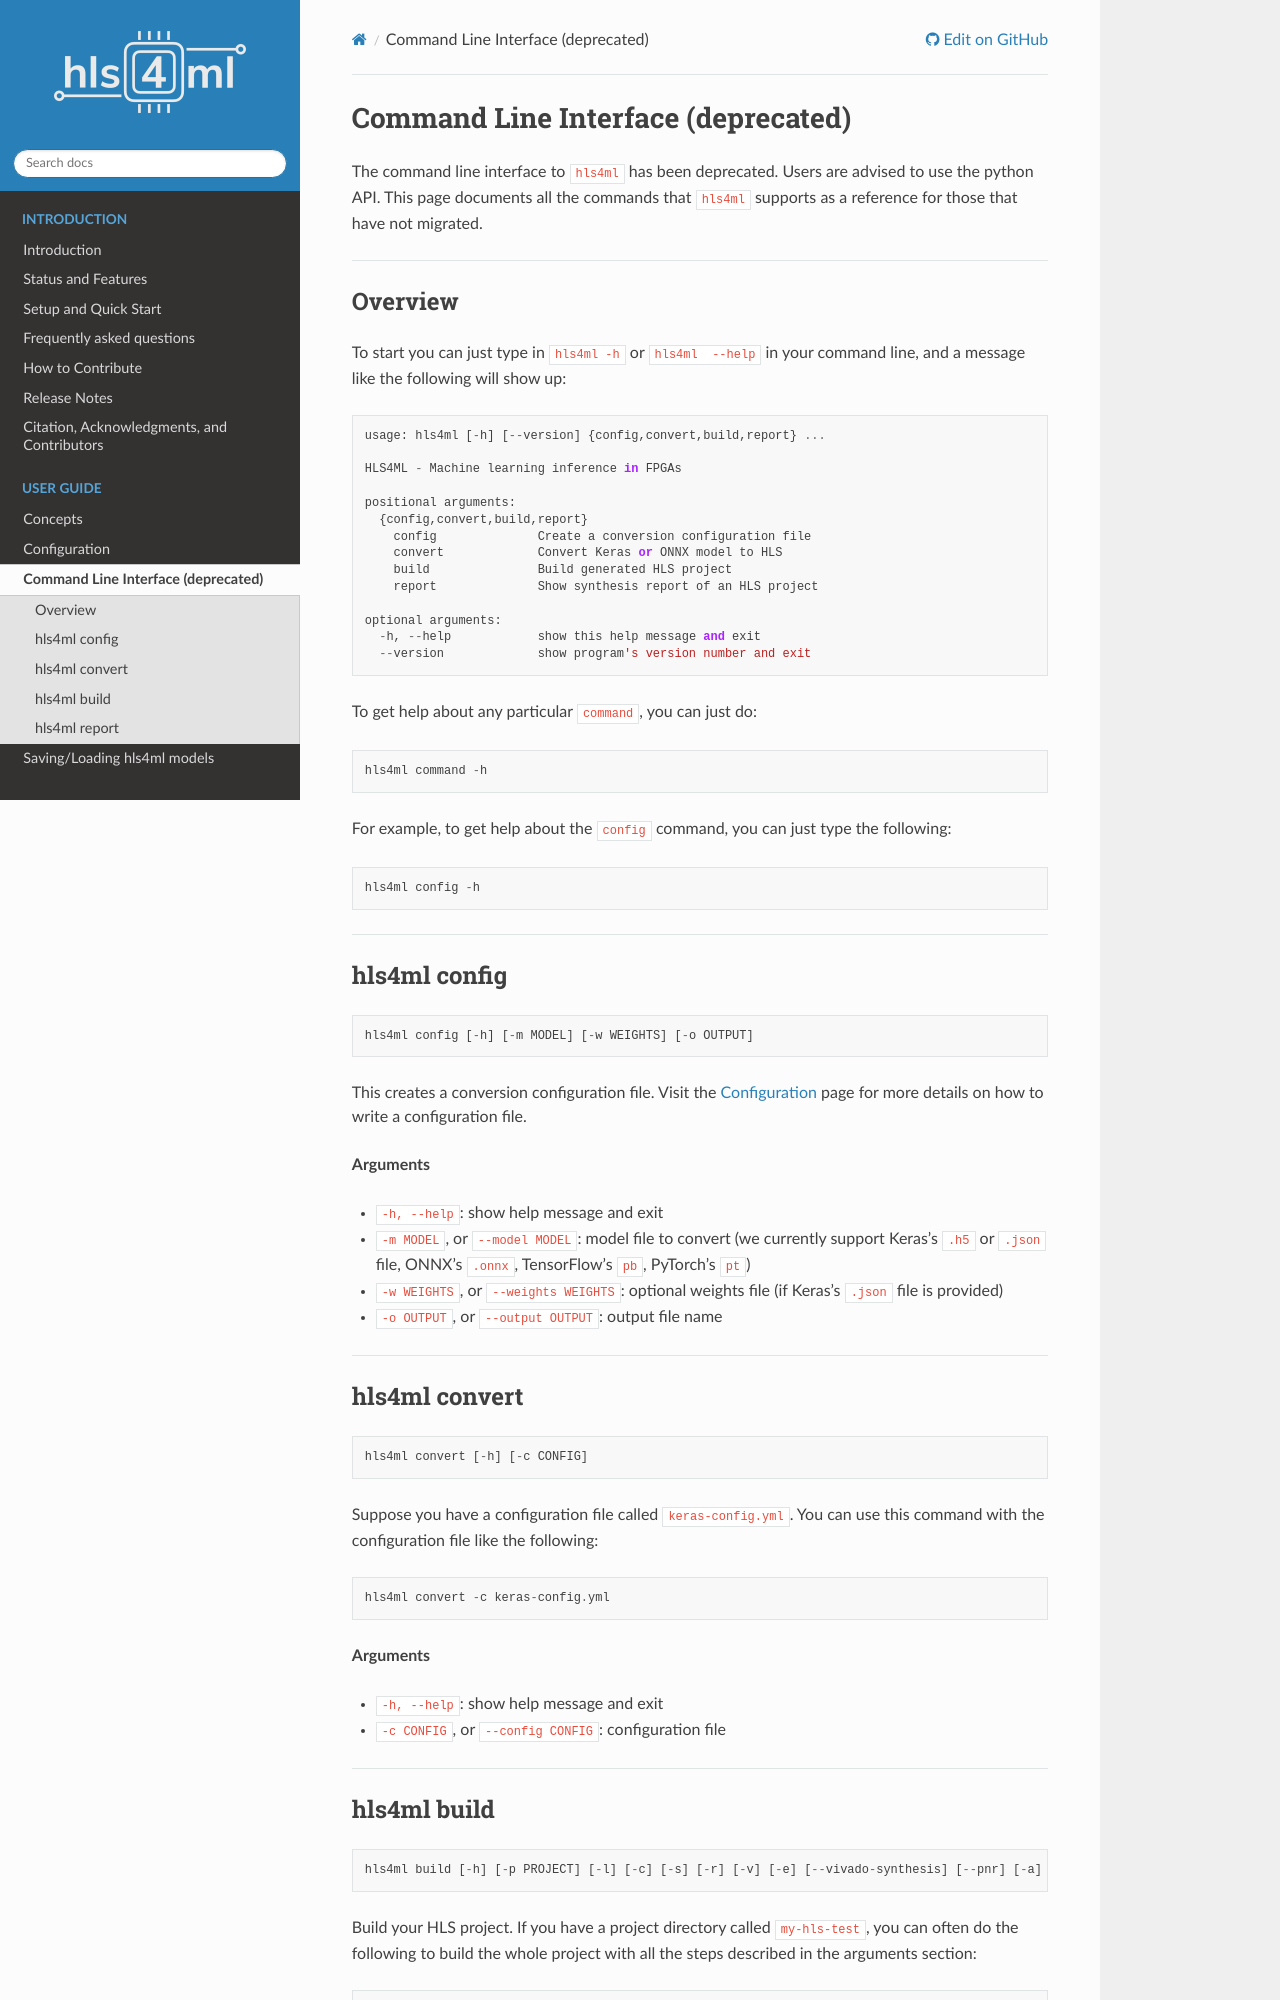

repository: fastmachinelearning/hls4ml · page: api/command.html · generator: sphinx

===================================
Command Line Interface (deprecated)
===================================

The command line interface to ``hls4ml`` has been deprecated. Users are advised to use the python API. This page
documents all the commands that ``hls4ml`` supports as a reference for those that have not migrated.

----

Overview
=========

To start you can just type in ``hls4ml -h`` or ``hls4ml  --help`` in your command line, and a message like the following will show up:

.. code-block::

   usage: hls4ml [-h] [--version] {config,convert,build,report} ...

   HLS4ML - Machine learning inference in FPGAs

   positional arguments:
     {config,convert,build,report}
       config              Create a conversion configuration file
       convert             Convert Keras or ONNX model to HLS
       build               Build generated HLS project
       report              Show synthesis report of an HLS project

   optional arguments:
     -h, --help            show this help message and exit
     --version             show program's version number and exit

To get help about any particular ``command``\ , you can just do:

.. code-block::

   hls4ml command -h

For example, to get help about the ``config`` command, you can just type the following:

.. code-block::

   hls4ml config -h

----

hls4ml config
==============

.. code-block::

   hls4ml config [-h] [-m MODEL] [-w WEIGHTS] [-o OUTPUT]

This creates a conversion configuration file. Visit the :doc:`Configuration <configuration>` page for more details on how to write a configuration file.

**Arguments**


* ``-h, --help``\ : show help message and exit
* ``-m MODEL``\ , or ``--model MODEL``\ : model file to convert (we currently support Keras's ``.h5`` or ``.json`` file, ONNX's ``.onnx``\ , TensorFlow's ``pb``\ , PyTorch's ``pt``\ )
* ``-w WEIGHTS``\ , or ``--weights WEIGHTS``\ : optional weights file (if Keras's ``.json`` file is provided)
* ``-o OUTPUT``\ , or ``--output OUTPUT``\ : output file name

----

hls4ml convert
================

.. code-block::

   hls4ml convert [-h] [-c CONFIG]

Suppose you have a configuration file called ``keras-config.yml``. You can use this command with the configuration file like the following:

.. code-block::

   hls4ml convert -c keras-config.yml

**Arguments**


* ``-h, --help``\ : show help message and exit
* ``-c CONFIG``\ , or ``--config CONFIG``\ : configuration file

----
